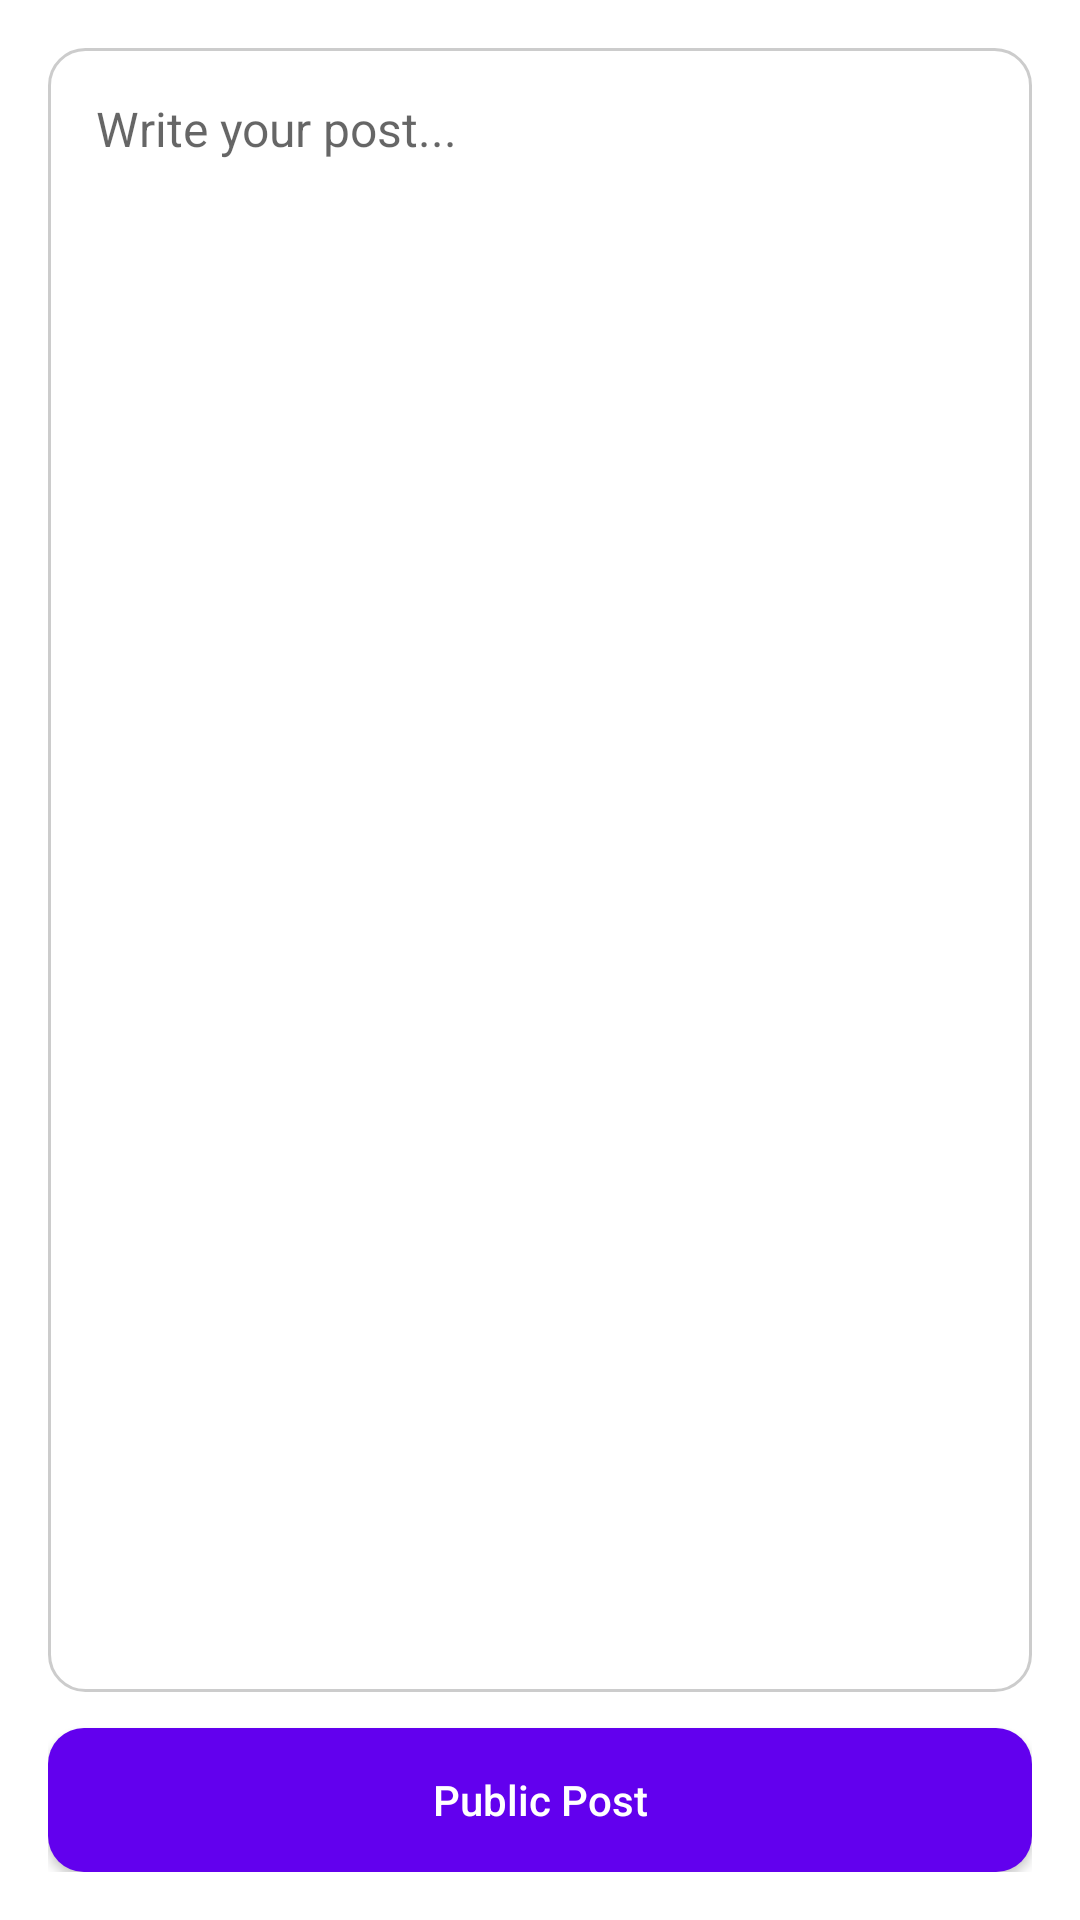

Layout XML and referenced resources for this Android screen:
<!-- AndroidManifest.xml: application theme Theme.SamsungVerse -->
<!-- res/layout/activity_posts.xml -->
<LinearLayout xmlns:android="http://schemas.android.com/apk/res/android"
    android:orientation="vertical"
    android:padding="16dp"
    android:layout_width="match_parent"
    android:layout_height="match_parent">

    <EditText
        android:id="@+id/etPost"
        android:layout_width="match_parent"
        android:layout_height="0dp"
        android:layout_weight="1"
        android:hint="Write your post..."
        android:gravity="top"
        android:background="@drawable/bg_post_edit"
        android:padding="16dp"
        android:textSize="16sp"
        android:inputType="textMultiLine"/>

    <Button
        android:id="@+id/btnPublic"
        android:layout_width="match_parent"
        android:layout_height="wrap_content"
        android:text="Public Post"
        android:layout_marginTop="12dp"
        android:background="@drawable/bg_public_post_button"
        android:textColor="#FFFFFF"
        android:textAllCaps="false"/>
</LinearLayout>
<!-- resources referenced by this layout -->
<resources>
  <!-- drawable bg_post_edit (drawable) -->
  <shape xmlns:android="http://schemas.android.com/apk/res/android"
      android:shape="rectangle">
  
      <solid android:color="#FFFFFF"/>
      <stroke android:width="1dp" android:color="#CCCCCC"/>
      <corners android:radius="12dp"/>
  </shape>
  <!-- drawable bg_public_post_button (drawable) -->
  <shape xmlns:android="http://schemas.android.com/apk/res/android"
      android:shape="rectangle">
  
      
      <solid android:color="#6200EE"/> 
  
      
      <corners android:radius="12dp"/>
  
      
      <ripple android:color="#33000000"/> 
  </shape>
  <style name="Theme.SamsungVerse" parent="Theme.MaterialComponents.DayNight.NoActionBar">
          <item name="colorPrimary">@color/colorPrimary</item>
          <item name="colorPrimaryVariant">@color/colorPrimaryDark</item>
          <item name="colorOnPrimary">@color/white</item>
      </style>
  <color name="colorPrimary">#1E88E5</color>
  <color name="colorPrimaryDark">#1565C0</color>
  <color name="white">#FFFFFF</color>
</resources>
